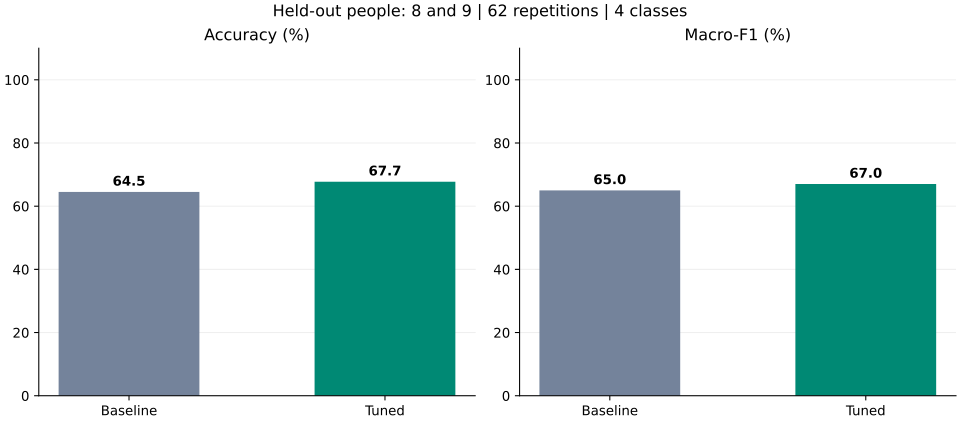

The table this chart was drawn from, first rows:
model, validation_macro_f1, test_accuracy, test_macro_f1, exercise_accuracy, correctness_accuracy
baseline, 0.6386, 0.6452, 0.6499, 1.0, 0.6452
tuned, 0.7078, 0.6774, 0.6703, 1.0, 0.6774
